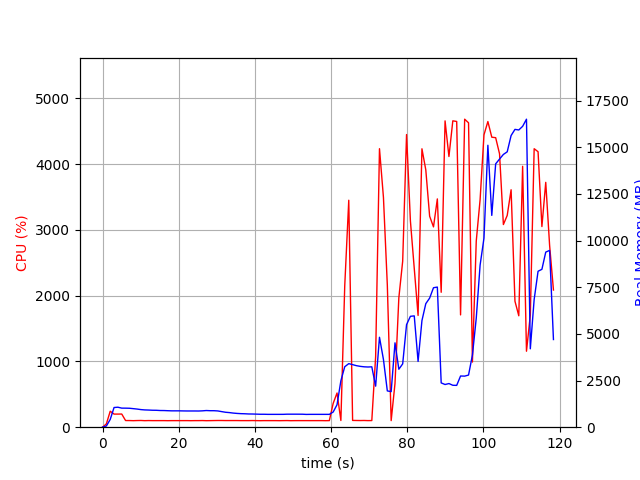

The file beside this chart, header and first rows:
elapsed_time, nproc, cpu, mem_real, mem_virtual
4.100799560546875e-05, 1, 0.0, 5.84, 3185
1.007, 2, 50.6, 64.29, 182.8
2.015, 1, 243.0, 416.4, 4325
3.023, 1, 199.4, 1055, 5005
4.031, 1, 199.4, 1071, 5005
5.04, 1, 200.2, 1022, 5029
6.047, 1, 101.2, 1021, 5029
7.056, 1, 101.1, 1015, 5029
8.064, 1, 99.2, 994.4, 5029
9.072, 1, 101.1, 972.2, 5029
10.08, 1, 102.2, 943.2, 5029
11.09, 1, 99.3, 926.2, 5029
12.1, 1, 101.0, 918.9, 5029
13.11, 1, 100.0, 908.7, 5029
14.12, 1, 100.0, 906, 5029
15.13, 1, 100.1, 894.4, 5029
16.14, 1, 100.1, 892.2, 5029
17.14, 1, 99.1, 883.5, 5029
18.15, 1, 100.0, 876.5, 5029
19.16, 1, 100.0, 876.5, 5029
20.17, 1, 100.0, 876.5, 5029
21.18, 1, 100.0, 872.4, 5029
22.19, 1, 100.1, 869.7, 5029
23.2, 1, 99.1, 869.7, 5029
24.21, 1, 100.0, 869.7, 5029
25.22, 1, 100.1, 867.8, 5029
26.23, 1, 101.1, 876.5, 5029
27.24, 1, 99.0, 893.1, 5077
28.25, 1, 99.9, 883.9, 5077
29.26, 1, 101.0, 883.9, 5077
30.27, 1, 102.0, 871.3, 5077
31.28, 1, 101.9, 835.3, 5077
32.29, 1, 100.9, 800.9, 5077
33.3, 1, 101.0, 783.0, 5077
34.31, 1, 101.1, 756.5, 5077
35.32, 1, 101.0, 738.7, 5077
36.33, 1, 100.1, 726, 5077
37.34, 1, 100.1, 719.6, 5077
38.35, 1, 100.0, 708.8, 5077
39.36, 1, 101.1, 706.4, 5077
40.37, 1, 99.9, 700.5, 5077
41.38, 1, 99.0, 693.5, 5077
42.39, 1, 100.1, 693.5, 5077
43.4, 1, 100.0, 688.2, 5077
44.41, 1, 100.0, 688.2, 5077
45.42, 1, 100.0, 688.2, 5077
46.43, 1, 99.1, 688.2, 5077
47.44, 1, 100.1, 689, 5077
48.45, 1, 100.9, 697.4, 5077
49.46, 1, 99.0, 697.4, 5077
50.47, 1, 99.9, 697.4, 5077
51.48, 1, 100.1, 696.9, 5077
52.49, 1, 100.0, 695.7, 5077
53.5, 1, 100.1, 685.2, 5077
54.51, 1, 99.9, 688.5, 5077
55.52, 1, 100.0, 688.5, 5077
56.53, 1, 100.0, 688.5, 5077
57.54, 1, 100.1, 688.1, 5077
58.55, 1, 99.1, 688.1, 5077
59.56, 1, 100.1, 688.1, 5077
... 58 more rows
